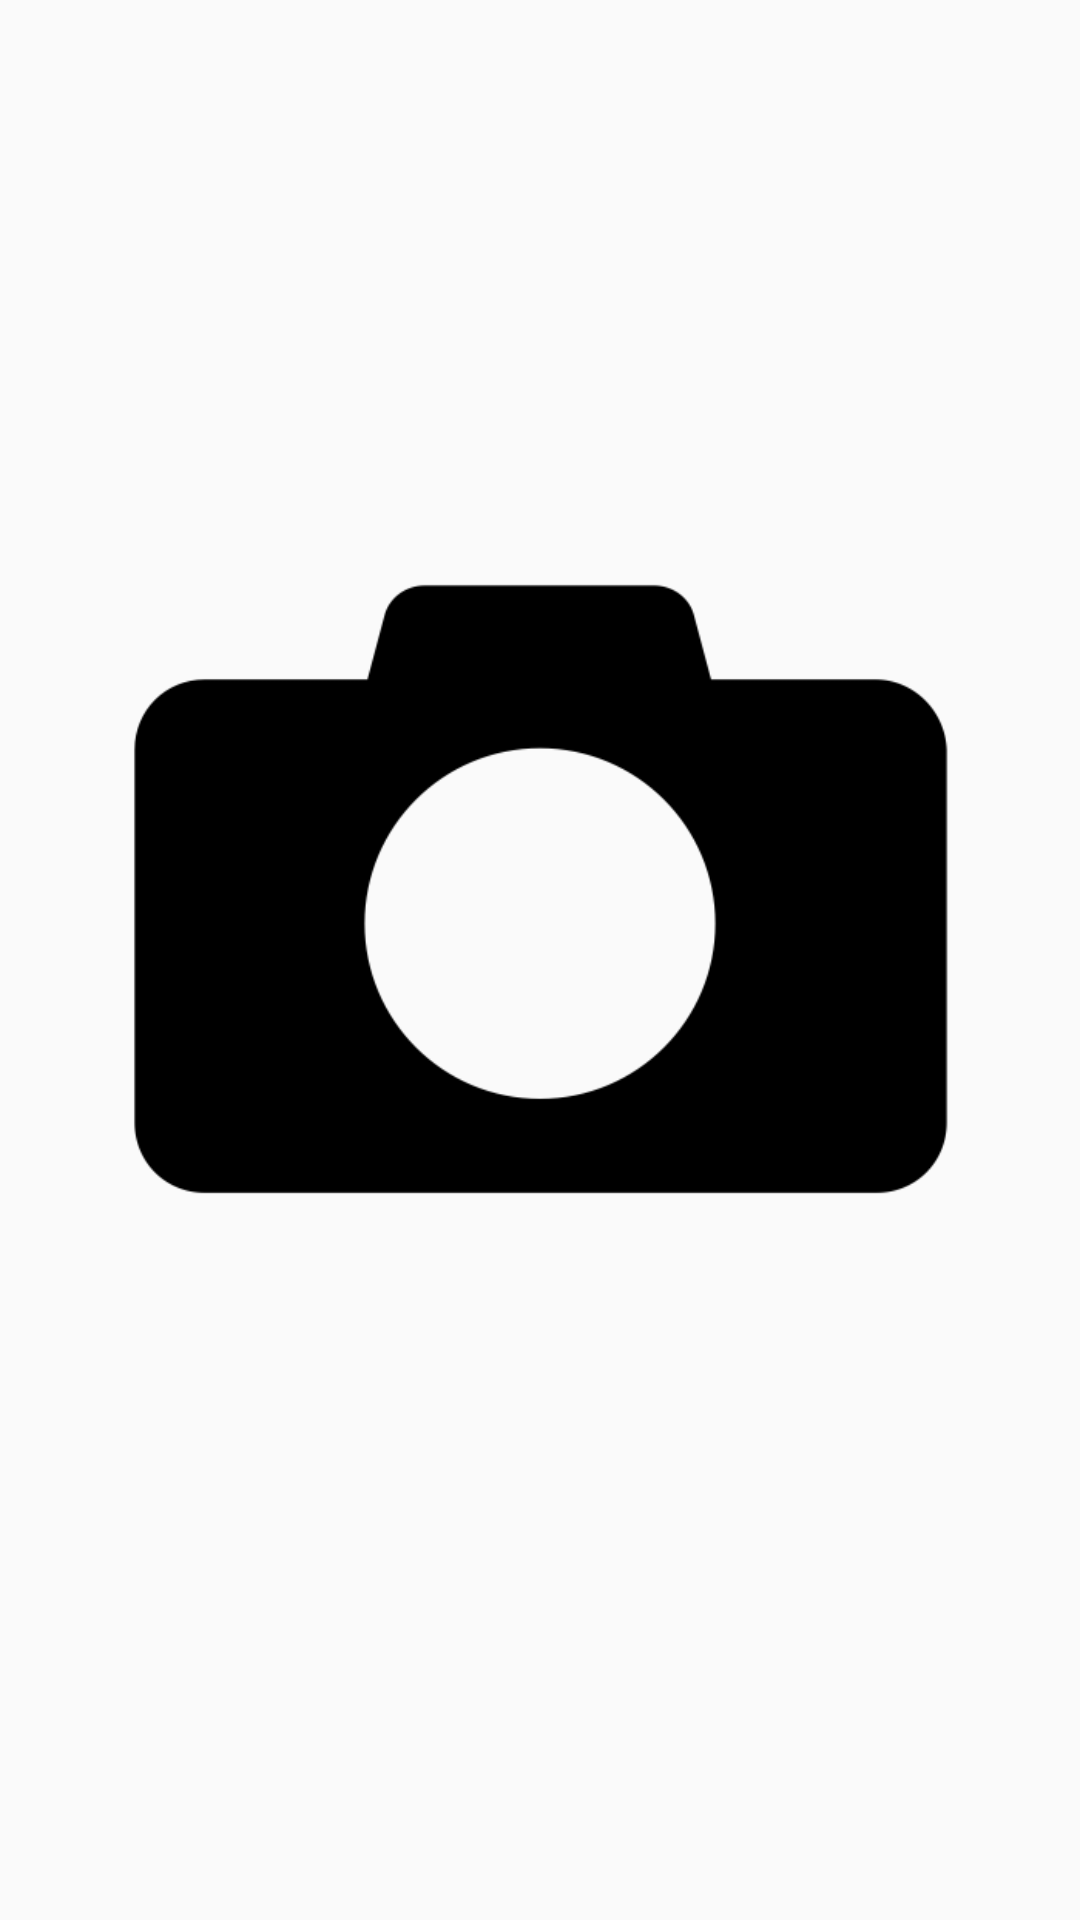

This screen was rendered from an Android layout file. Write that file and the resources it references.
<!-- AndroidManifest.xml: application theme AppTheme.NoActionBar -->
<!-- res/layout/activity_picture.xml -->
<?xml version="1.0" encoding="utf-8"?>
<android.support.constraint.ConstraintLayout xmlns:android="http://schemas.android.com/apk/res/android"
    xmlns:app="http://schemas.android.com/apk/res-auto"
    xmlns:tools="http://schemas.android.com/tools"
    android:layout_width="match_parent"
    android:layout_height="match_parent"
    tools:context="com.cashify.overview.PictureActivity">

    <ImageView
        android:id="@+id/picture"
        android:layout_width="fill_parent"
        android:layout_height="fill_parent"
        app:srcCompat="@drawable/cam" />
</android.support.constraint.ConstraintLayout>
<!-- resources referenced by this layout -->
<resources>
  <!-- drawable cam: png bitmap (drawable-xhdpi, 11319 bytes) -->
  <style name="AppTheme.NoActionBar">
          <item name="windowActionBar">false</item>
          <item name="windowNoTitle">true</item>
      </style>
</resources>
